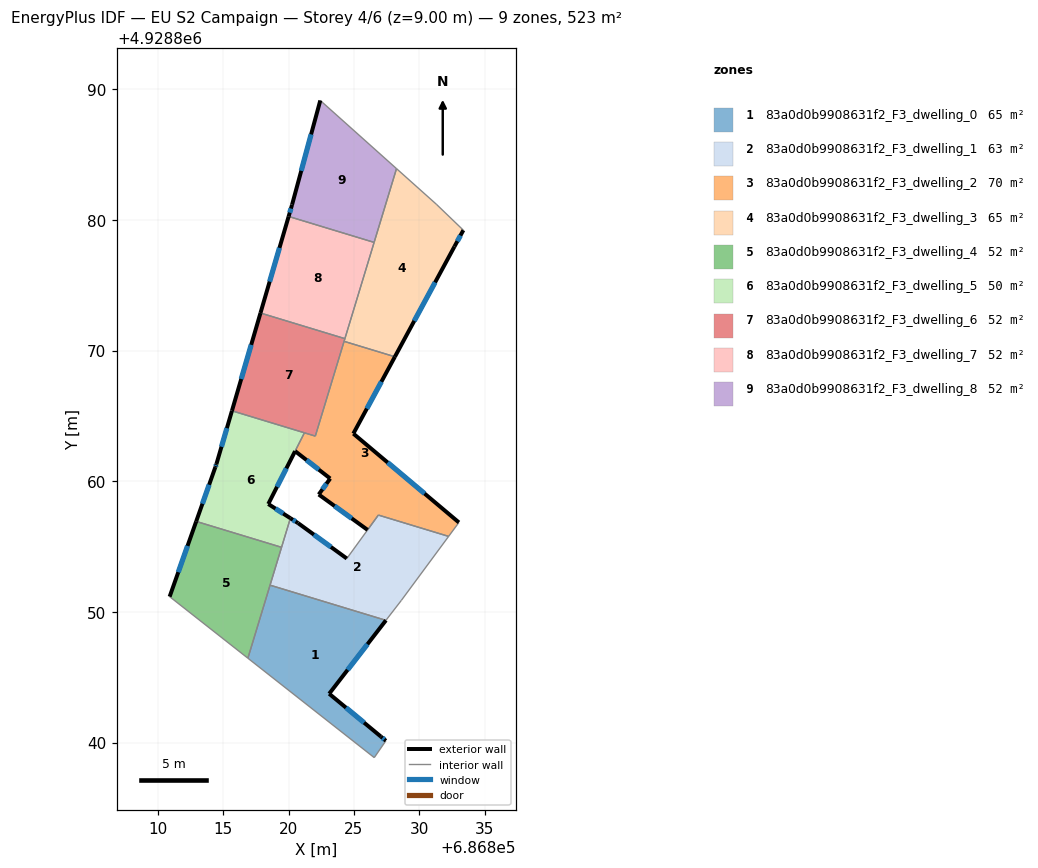
=== STOREY PLAN SPEC (per zone: floor XY polygon, exterior-wall plan segments, windows/doors) ===
zone 1: 83a0d0b9908631f2_F3_dwelling_0  (65.4 m²)
  floor: (686827.44, 4928849.36) (686823.10, 4928843.74) (686827.06, 4928840.46) (686827.44, 4928840.14) (686826.55, 4928838.85) (686816.88, 4928846.46) (686818.57, 4928852.05)
  exterior wall: (686823.10, 4928843.74) – (686827.44, 4928849.36)  [7.1 m]
    window: (686824.51, 4928845.56) – (686826.03, 4928847.53)  [2.6 m²]
  exterior wall: (686827.06, 4928840.46) – (686823.10, 4928843.74)  [5.1 m]
    window: (686825.77, 4928841.52) – (686824.39, 4928842.67)  [1.9 m²]
  exterior wall: (686827.44, 4928840.14) – (686827.06, 4928840.46)  [0.5 m]
    window: (686827.32, 4928840.24) – (686827.18, 4928840.35)  [0.2 m²]
  interior walls: 4
zone 2: 83a0d0b9908631f2_F3_dwelling_1  (62.5 m²)
  floor: (686832.24, 4928855.78) (686828.62, 4928850.88) (686827.44, 4928849.36) (686818.57, 4928852.05) (686820.13, 4928857.17) (686820.72, 4928856.80) (686824.45, 4928854.09) (686826.87, 4928857.41)
  exterior wall: (686824.45, 4928854.09) – (686820.72, 4928856.80)  [4.6 m]
    window: (686823.24, 4928854.97) – (686821.93, 4928855.91)  [1.7 m²]
  exterior wall: (686820.72, 4928856.80) – (686820.13, 4928857.17)  [0.7 m]
    window: (686820.53, 4928856.92) – (686820.32, 4928857.05)  [0.3 m²]
  interior walls: 7
zone 3: 83a0d0b9908631f2_F3_dwelling_2  (70.1 m²)
  floor: (686828.13, 4928869.53) (686824.95, 4928863.65) (686833.03, 4928856.85) (686832.24, 4928855.78) (686826.86, 4928857.41) (686826.04, 4928856.28) (686822.30, 4928858.99) (686823.18, 4928860.21) (686820.49, 4928862.30) (686821.20, 4928863.71) (686822.04, 4928863.46) (686824.24, 4928870.71)
  exterior wall: (686824.95, 4928863.65) – (686828.13, 4928869.53)  [6.7 m]
    window: (686825.98, 4928865.56) – (686827.10, 4928867.62)  [2.5 m²]
  exterior wall: (686833.03, 4928856.85) – (686824.95, 4928863.65)  [10.6 m]
    window: (686830.40, 4928859.06) – (686827.58, 4928861.43)  [3.9 m²]
  exterior wall: (686822.30, 4928858.99) – (686826.04, 4928856.28)  [4.6 m]
    window: (686823.52, 4928858.10) – (686824.82, 4928857.16)  [1.7 m²]
  exterior wall: (686823.18, 4928860.21) – (686822.30, 4928858.99)  [1.5 m]
    window: (686822.89, 4928859.81) – (686822.59, 4928859.38)  [0.6 m²]
  exterior wall: (686820.49, 4928862.30) – (686823.18, 4928860.21)  [3.4 m]
    window: (686821.37, 4928861.62) – (686822.31, 4928860.89)  [1.2 m²]
  interior walls: 7
zone 4: 83a0d0b9908631f2_F3_dwelling_3  (65.4 m²)
  floor: (686831.30, 4928881.21) (686833.37, 4928879.22) (686832.69, 4928877.97) (686828.13, 4928869.53) (686824.24, 4928870.71) (686828.25, 4928883.93)
  exterior wall: (686832.69, 4928877.97) – (686833.37, 4928879.22)  [1.4 m]
    window: (686832.91, 4928878.37) – (686833.15, 4928878.81)  [0.5 m²]
  exterior wall: (686828.13, 4928869.53) – (686832.69, 4928877.97)  [9.6 m]
    window: (686829.61, 4928872.27) – (686831.21, 4928875.22)  [3.5 m²]
  interior walls: 6
zone 5: 83a0d0b9908631f2_F3_dwelling_4  (52.3 m²)
  floor: (686819.45, 4928854.94) (686816.88, 4928846.46) (686810.89, 4928851.17) (686812.92, 4928856.93)
  exterior wall: (686812.92, 4928856.93) – (686810.89, 4928851.17)  [6.1 m]
    window: (686812.26, 4928855.05) – (686811.55, 4928853.04)  [2.2 m²]
  interior walls: 4
zone 6: 83a0d0b9908631f2_F3_dwelling_5  (50.5 m²)
  floor: (686821.20, 4928863.71) (686820.49, 4928862.30) (686818.44, 4928858.26) (686820.13, 4928857.17) (686819.45, 4928854.94) (686812.92, 4928856.93) (686814.39, 4928861.09) (686814.47, 4928861.32) (686815.66, 4928865.39)
  exterior wall: (686818.44, 4928858.26) – (686820.49, 4928862.30)  [4.5 m]
    window: (686819.11, 4928859.57) – (686819.82, 4928860.99)  [1.7 m²]
  exterior wall: (686820.13, 4928857.17) – (686818.44, 4928858.26)  [2.0 m]
    window: (686819.58, 4928857.53) – (686818.99, 4928857.91)  [0.7 m²]
  exterior wall: (686814.39, 4928861.09) – (686812.92, 4928856.93)  [4.4 m]
    window: (686813.91, 4928859.73) – (686813.40, 4928858.28)  [1.6 m²]
  exterior wall: (686814.47, 4928861.32) – (686814.39, 4928861.09)  [0.2 m]
    window: (686814.44, 4928861.24) – (686814.42, 4928861.16)  [0.1 m²]
  exterior wall: (686815.66, 4928865.39) – (686814.47, 4928861.32)  [4.2 m]
    window: (686815.27, 4928864.07) – (686814.86, 4928862.64)  [1.6 m²]
  interior walls: 4
zone 7: 83a0d0b9908631f2_F3_dwelling_6  (52.3 m²)
  floor: (686824.30, 4928870.92) (686822.04, 4928863.46) (686815.66, 4928865.39) (686817.84, 4928872.88)
  exterior wall: (686817.84, 4928872.88) – (686815.66, 4928865.39)  [7.8 m]
    window: (686817.13, 4928870.44) – (686816.37, 4928867.83)  [2.9 m²]
  interior walls: 5
zone 8: 83a0d0b9908631f2_F3_dwelling_7  (52.3 m²)
  floor: (686826.54, 4928878.28) (686824.30, 4928870.92) (686817.84, 4928872.88) (686820.00, 4928880.27)
  exterior wall: (686820.00, 4928880.27) – (686817.84, 4928872.88)  [7.7 m]
    window: (686819.30, 4928877.86) – (686818.54, 4928875.28)  [2.8 m²]
  interior walls: 3
zone 9: 83a0d0b9908631f2_F3_dwelling_8  (52.3 m²)
  floor: (686828.25, 4928883.93) (686826.54, 4928878.28) (686820.00, 4928880.27) (686820.26, 4928881.17) (686822.42, 4928889.14)
  exterior wall: (686820.26, 4928881.17) – (686820.00, 4928880.27)  [0.9 m]
    window: (686820.17, 4928880.87) – (686820.08, 4928880.56)  [0.3 m²]
  exterior wall: (686822.42, 4928889.14) – (686820.26, 4928881.17)  [8.3 m]
    window: (686821.72, 4928886.55) – (686820.96, 4928883.76)  [3.0 m²]
  interior walls: 3

=== DERIVED (storey summary) ===
Building: EU S2 Campaign
Storey: 4 of 6  (floor level z = 9.00 m)
Storey gross floor area: 523.1 m²
Zones on this storey: 9
  - 83a0d0b9908631f2_F3_dwelling_0: floor 65.4 m²; exterior wall 12.7 m (38.2 m²); 3 window(s) 4.7 m²; WWR 12.2%
  - 83a0d0b9908631f2_F3_dwelling_1: floor 62.5 m²; exterior wall 5.3 m (15.9 m²); 2 window(s) 1.9 m²; WWR 12.2%
  - 83a0d0b9908631f2_F3_dwelling_2: floor 70.1 m²; exterior wall 26.8 m (80.3 m²); 5 window(s) 9.8 m²; WWR 12.2%
  - 83a0d0b9908631f2_F3_dwelling_3: floor 65.4 m²; exterior wall 11.0 m (33.0 m²); 2 window(s) 4.0 m²; WWR 12.2%
  - 83a0d0b9908631f2_F3_dwelling_4: floor 52.3 m²; exterior wall 6.1 m (18.3 m²); 1 window(s) 2.2 m²; WWR 12.2%
  - 83a0d0b9908631f2_F3_dwelling_5: floor 50.5 m²; exterior wall 15.4 m (46.3 m²); 5 window(s) 5.7 m²; WWR 12.2%
  - 83a0d0b9908631f2_F3_dwelling_6: floor 52.3 m²; exterior wall 7.8 m (23.4 m²); 1 window(s) 2.9 m²; WWR 12.2%
  - 83a0d0b9908631f2_F3_dwelling_7: floor 52.3 m²; exterior wall 7.7 m (23.1 m²); 1 window(s) 2.8 m²; WWR 12.2%
  - 83a0d0b9908631f2_F3_dwelling_8: floor 52.3 m²; exterior wall 9.2 m (27.6 m²); 2 window(s) 3.4 m²; WWR 12.2%
Zone adjacency (shared interzone walls):
  - 83a0d0b9908631f2_F3_dwelling_0 ↔ 83a0d0b9908631f2_F3_dwelling_1
  - 83a0d0b9908631f2_F3_dwelling_0 ↔ 83a0d0b9908631f2_F3_dwelling_4
  - 83a0d0b9908631f2_F3_dwelling_1 ↔ 83a0d0b9908631f2_F3_dwelling_4
  - 83a0d0b9908631f2_F3_dwelling_1 ↔ 83a0d0b9908631f2_F3_dwelling_5
  - 83a0d0b9908631f2_F3_dwelling_2 ↔ 83a0d0b9908631f2_F3_dwelling_3
  - 83a0d0b9908631f2_F3_dwelling_2 ↔ 83a0d0b9908631f2_F3_dwelling_5
  - 83a0d0b9908631f2_F3_dwelling_2 ↔ 83a0d0b9908631f2_F3_dwelling_6
  - 83a0d0b9908631f2_F3_dwelling_3 ↔ 83a0d0b9908631f2_F3_dwelling_6
  - 83a0d0b9908631f2_F3_dwelling_3 ↔ 83a0d0b9908631f2_F3_dwelling_7
  - 83a0d0b9908631f2_F3_dwelling_3 ↔ 83a0d0b9908631f2_F3_dwelling_8
  - 83a0d0b9908631f2_F3_dwelling_4 ↔ 83a0d0b9908631f2_F3_dwelling_5
  - 83a0d0b9908631f2_F3_dwelling_5 ↔ 83a0d0b9908631f2_F3_dwelling_6
  - 83a0d0b9908631f2_F3_dwelling_6 ↔ 83a0d0b9908631f2_F3_dwelling_7
  - 83a0d0b9908631f2_F3_dwelling_7 ↔ 83a0d0b9908631f2_F3_dwelling_8